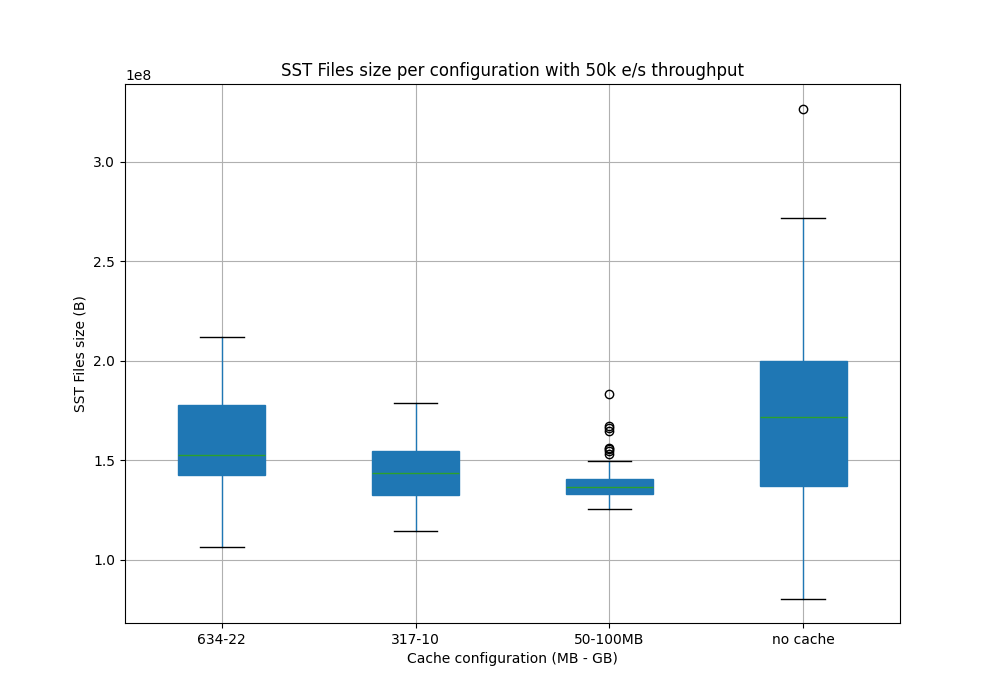

The data file committed next to this chart (first rows):
Time, {}, {}, {}, {}
2025-07-17 08:41:00, 152063034, , , 
2025-07-17 08:41:05, 151999619, , , 
2025-07-17 08:41:10, 157826996, , , 
2025-07-17 08:41:15, 142235501, , , 
2025-07-17 08:41:20, 151913570, , , 
2025-07-17 08:41:25, 191739036, , , 
2025-07-17 08:41:30, 152049516, , , 
2025-07-17 08:41:35, 151992633, , , 
2025-07-17 08:41:40, 133544327, , , 
2025-07-17 08:41:45, 181938202, , , 
2025-07-17 08:41:50, 191713283, , , 
2025-07-17 08:41:55, 161980946, , , 
2025-07-17 08:42:00, 152177140, , , 
2025-07-17 08:42:05, 191655350, , , 
2025-07-17 08:42:10, 126800259, , , 
2025-07-17 08:42:15, 166264461, , , 
2025-07-17 08:42:20, 141822778, , , 
2025-07-17 08:42:25, 142144207, , , 
2025-07-17 08:42:30, 182204029, , , 
2025-07-17 08:42:35, 142025794, , , 
2025-07-17 08:42:40, 147582756, , , 
2025-07-17 08:42:45, 164589348, , , 
2025-07-17 08:42:50, 142049162, , , 
2025-07-17 08:42:55, 191804509, , , 
2025-07-17 08:43:00, 142244788, , , 
2025-07-17 08:43:05, 142393189, , , 
2025-07-17 08:43:10, 157543017, , , 
2025-07-17 08:43:15, 141799567, , , 
2025-07-17 08:43:20, 181522412, , , 
2025-07-17 08:43:25, 191674693, , , 
2025-07-17 08:43:30, 142175995, , , 
2025-07-17 08:43:35, 181568304, , , 
2025-07-17 08:43:40, 123345884, , , 
2025-07-17 08:43:45, 171856087, , , 
2025-07-17 08:43:50, 181868409, , , 
2025-07-17 08:43:55, 151990369, , , 
2025-07-17 08:44:00, 182190682, , , 
2025-07-17 08:44:05, 181755328, , , 
2025-07-17 08:44:10, 116976958, , , 
2025-07-17 08:44:15, 195648042, , , 
2025-07-17 08:44:20, 131902088, , , 
2025-07-17 08:44:25, 132323816, , , 
2025-07-17 08:44:30, 212080136, , , 
2025-07-17 08:44:35, 132171351, , , 
2025-07-17 08:44:40, 138066092, , , 
2025-07-17 08:44:45, 185019903, , , 
2025-07-17 08:44:50, 132580914, , , 
2025-07-17 08:44:55, 182102733, , , 
2025-07-17 08:45:00, 171913727, , , 
2025-07-17 08:45:05, 132146795, , , 
2025-07-17 08:45:10, 177621807, , , 
2025-07-17 08:45:15, 161867119, , , 
2025-07-17 08:45:20, 162149728, , , 
2025-07-17 08:45:25, 211942109, , , 
2025-07-17 08:45:30, 161787547, , , 
2025-07-17 08:45:35, 161742485, , , 
2025-07-17 08:45:40, 143036885, , , 
2025-07-17 08:45:45, 161554740, , , 
2025-07-17 08:45:50, 201246739, , , 
2025-07-17 08:45:55, 161840259, , , 
... 400 more rows
